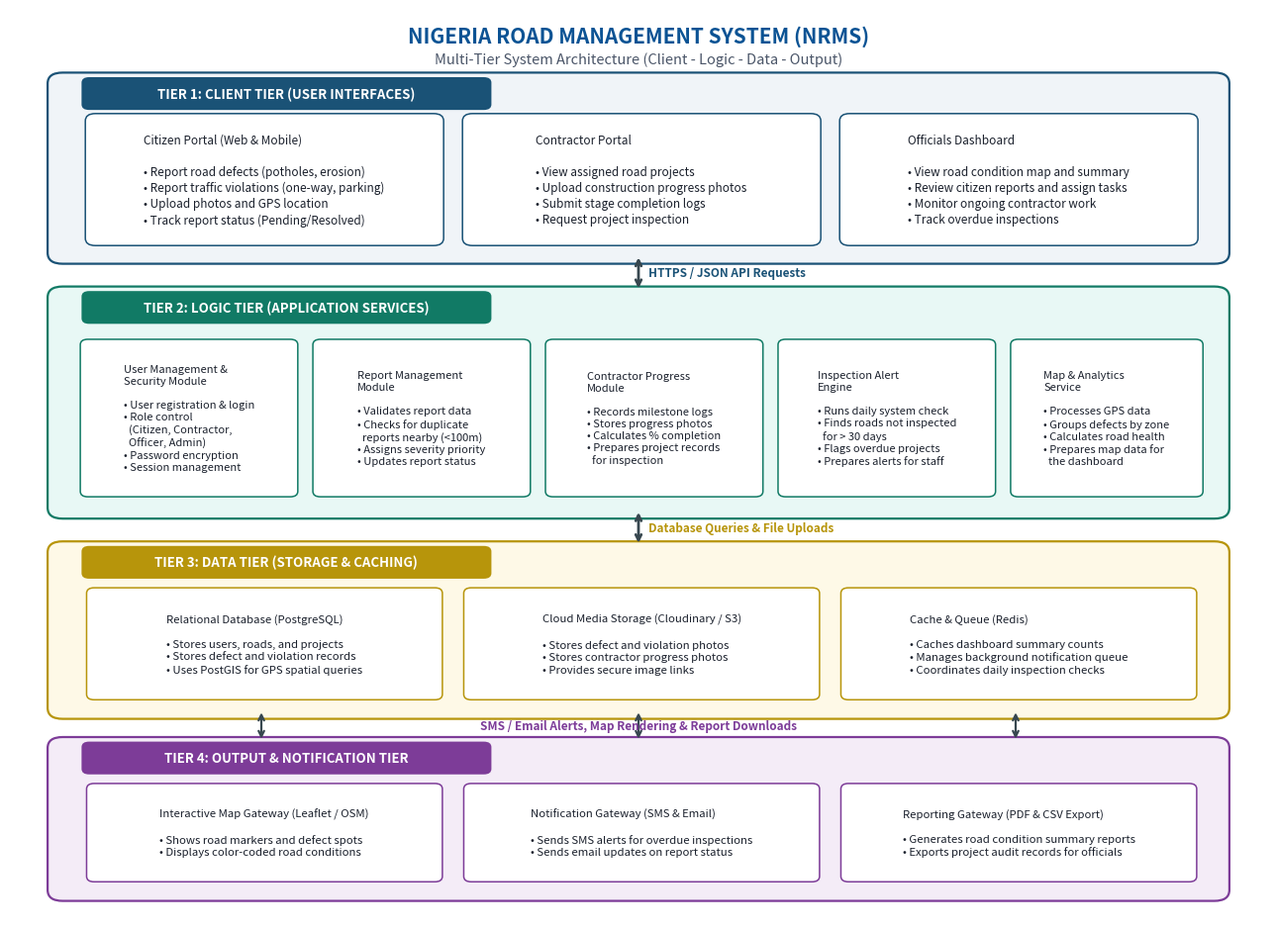

The script that saved this image: (Note: this script raises an exception after producing the figure.)
import matplotlib.pyplot as plt
import matplotlib.patches as patches

fig, ax = plt.subplots(figsize=(13, 9.5), dpi=300)
ax.set_xlim(0, 100)
ax.set_ylim(0, 100)
ax.axis('off')

# Title
ax.text(50, 97, 'NIGERIA ROAD MANAGEMENT SYSTEM (NRMS)', fontsize=15, fontweight='bold', ha='center', va='center', color='#0B5394')
ax.text(50, 94.5, 'Multi-Tier System Architecture (Client - Logic - Data - Output)', fontsize=10.5, fontstyle='italic', ha='center', va='center', color='#4A5568')

def draw_tier(y_bottom, height, title_text, bg_color, border_color):
    rect = patches.FancyBboxPatch((4, y_bottom), 92, height, boxstyle='round,pad=1.0,rounding_size=1.2',
                                  facecolor=bg_color, edgecolor=border_color, linewidth=1.6)
    ax.add_patch(rect)
    tag = patches.FancyBboxPatch((6, y_bottom + height - 2.8), 32, 3.0, boxstyle='round,pad=0.3,rounding_size=0.6',
                                facecolor=border_color, edgecolor='none')
    ax.add_patch(tag)
    ax.text(22, y_bottom + height - 1.3, title_text, fontsize=9.5, fontweight='bold', color='#FFFFFF', ha='center', va='center')

# 1. CLIENT TIER
draw_tier(73, 19, 'TIER 1: CLIENT TIER (USER INTERFACES)', '#F0F4F8', '#1A5276')
clients = [
    (6.5, 74.5, 27.5, 13.5, 'Citizen Portal (Web & Mobile)\n\n• Report road defects (potholes, erosion)\n• Report traffic violations (one-way, parking)\n• Upload photos and GPS location\n• Track report status (Pending/Resolved)'),
    (36.5, 74.5, 27.5, 13.5, 'Contractor Portal\n\n• View assigned road projects\n• Upload construction progress photos\n• Submit stage completion logs\n• Request project inspection'),
    (66.5, 74.5, 27.5, 13.5, 'Officials Dashboard\n\n• View road condition map and summary\n• Review citizen reports and assign tasks\n• Monitor ongoing contractor work\n• Track overdue inspections')
]
for x, y, w, h, text in clients:
    b = patches.FancyBboxPatch((x, y), w, h, boxstyle='round,pad=0.5,rounding_size=0.8', facecolor='#FFFFFF', edgecolor='#1A5276', linewidth=1.1)
    ax.add_patch(b)
    ax.text(x + w/2, y + h/2, text, fontsize=8.5, ha='center', va='center', color='#1A202C', multialignment='left', linespacing=1.3)

# 2. LOGIC TIER
draw_tier(45, 23.5, 'TIER 2: LOGIC TIER (APPLICATION SERVICES)', '#E8F8F5', '#117A65')
logic = [
    (6.0, 46.8, 16.5, 16.5, 'User Management &\nSecurity Module\n\n• User registration & login\n• Role control\n  (Citizen, Contractor,\n  Officer, Admin)\n• Password encryption\n• Session management'),
    (24.5, 46.8, 16.5, 16.5, 'Report Management\nModule\n\n• Validates report data\n• Checks for duplicate\n  reports nearby (<100m)\n• Assigns severity priority\n• Updates report status'),
    (43.0, 46.8, 16.5, 16.5, 'Contractor Progress\nModule\n\n• Records milestone logs\n• Stores progress photos\n• Calculates % completion\n• Prepares project records\n  for inspection'),
    (61.5, 46.8, 16.5, 16.5, 'Inspection Alert\nEngine\n\n• Runs daily system check\n• Finds roads not inspected\n  for > 30 days\n• Flags overdue projects\n• Prepares alerts for staff'),
    (80.0, 46.8, 14.5, 16.5, 'Map & Analytics\nService\n\n• Processes GPS data\n• Groups defects by zone\n• Calculates road health\n• Prepares map data for\n  the dashboard')
]
for x, y, w, h, text in logic:
    b = patches.FancyBboxPatch((x, y), w, h, boxstyle='round,pad=0.4,rounding_size=0.6', facecolor='#FFFFFF', edgecolor='#117A65', linewidth=1.1)
    ax.add_patch(b)
    ax.text(x + w/2, y + h/2, text, fontsize=8.0, ha='center', va='center', color='#1A202C', multialignment='left', linespacing=1.25)

# 3. DATA TIER
draw_tier(23, 17.5, 'TIER 3: DATA TIER (STORAGE & CACHING)', '#FEF9E7', '#B7950B')
data = [
    (6.5, 24.5, 27.5, 11.5, 'Relational Database (PostgreSQL)\n\n• Stores users, roads, and projects\n• Stores defect and violation records\n• Uses PostGIS for GPS spatial queries'),
    (36.5, 24.5, 27.5, 11.5, 'Cloud Media Storage (Cloudinary / S3)\n\n• Stores defect and violation photos\n• Stores contractor progress photos\n• Provides secure image links'),
    (66.5, 24.5, 27.5, 11.5, 'Cache & Queue (Redis)\n\n• Caches dashboard summary counts\n• Manages background notification queue\n• Coordinates daily inspection checks')
]
for x, y, w, h, text in data:
    b = patches.FancyBboxPatch((x, y), w, h, boxstyle='round,pad=0.4,rounding_size=0.6', facecolor='#FFFFFF', edgecolor='#B7950B', linewidth=1.1)
    ax.add_patch(b)
    ax.text(x + w/2, y + h/2, text, fontsize=8.2, ha='center', va='center', color='#1A202C', multialignment='left', linespacing=1.3)

# 4. OUTPUT TIER
draw_tier(3, 16, 'TIER 4: OUTPUT & NOTIFICATION TIER', '#F4ECF7', '#7D3C98')
output = [
    (6.5, 4.5, 27.5, 10.0, 'Interactive Map Gateway (Leaflet / OSM)\n\n• Shows road markers and defect spots\n• Displays color-coded road conditions'),
    (36.5, 4.5, 27.5, 10.0, 'Notification Gateway (SMS & Email)\n\n• Sends SMS alerts for overdue inspections\n• Sends email updates on report status'),
    (66.5, 4.5, 27.5, 10.0, 'Reporting Gateway (PDF & CSV Export)\n\n• Generates road condition summary reports\n• Exports project audit records for officials')
]
for x, y, w, h, text in output:
    b = patches.FancyBboxPatch((x, y), w, h, boxstyle='round,pad=0.4,rounding_size=0.6', facecolor='#FFFFFF', edgecolor='#7D3C98', linewidth=1.1)
    ax.add_patch(b)
    ax.text(x + w/2, y + h/2, text, fontsize=8.2, ha='center', va='center', color='#1A202C', multialignment='left', linespacing=1.3)

# Connectors
ax.annotate('', xy=(50, 69), xytext=(50, 73), arrowprops=dict(arrowstyle='<->', color='#37474F', lw=2))
ax.text(50.8, 71, 'HTTPS / JSON API Requests', fontsize=8.5, fontweight='bold', color='#1A5276', va='center')

ax.annotate('', xy=(50, 41), xytext=(50, 45), arrowprops=dict(arrowstyle='<->', color='#37474F', lw=2))
ax.text(50.8, 43, 'Database Queries & File Uploads', fontsize=8.5, fontweight='bold', color='#B7950B', va='center')

ax.annotate('', xy=(20, 19.5), xytext=(20, 23), arrowprops=dict(arrowstyle='<->', color='#37474F', lw=1.6))
ax.annotate('', xy=(50, 19.5), xytext=(50, 23), arrowprops=dict(arrowstyle='<->', color='#37474F', lw=1.6))
ax.annotate('', xy=(80, 19.5), xytext=(80, 23), arrowprops=dict(arrowstyle='<->', color='#37474F', lw=1.6))
ax.text(50, 21.2, 'SMS / Email Alerts, Map Rendering & Report Downloads', fontsize=8.5, fontweight='bold', color='#7D3C98', ha='center', va='center')

plt.tight_layout()
plt.savefig('figures/nrms_clean_architecture.png', dpi=300, bbox_inches='tight')
print('Clean architecture diagram created at figures/nrms_clean_architecture.png')
